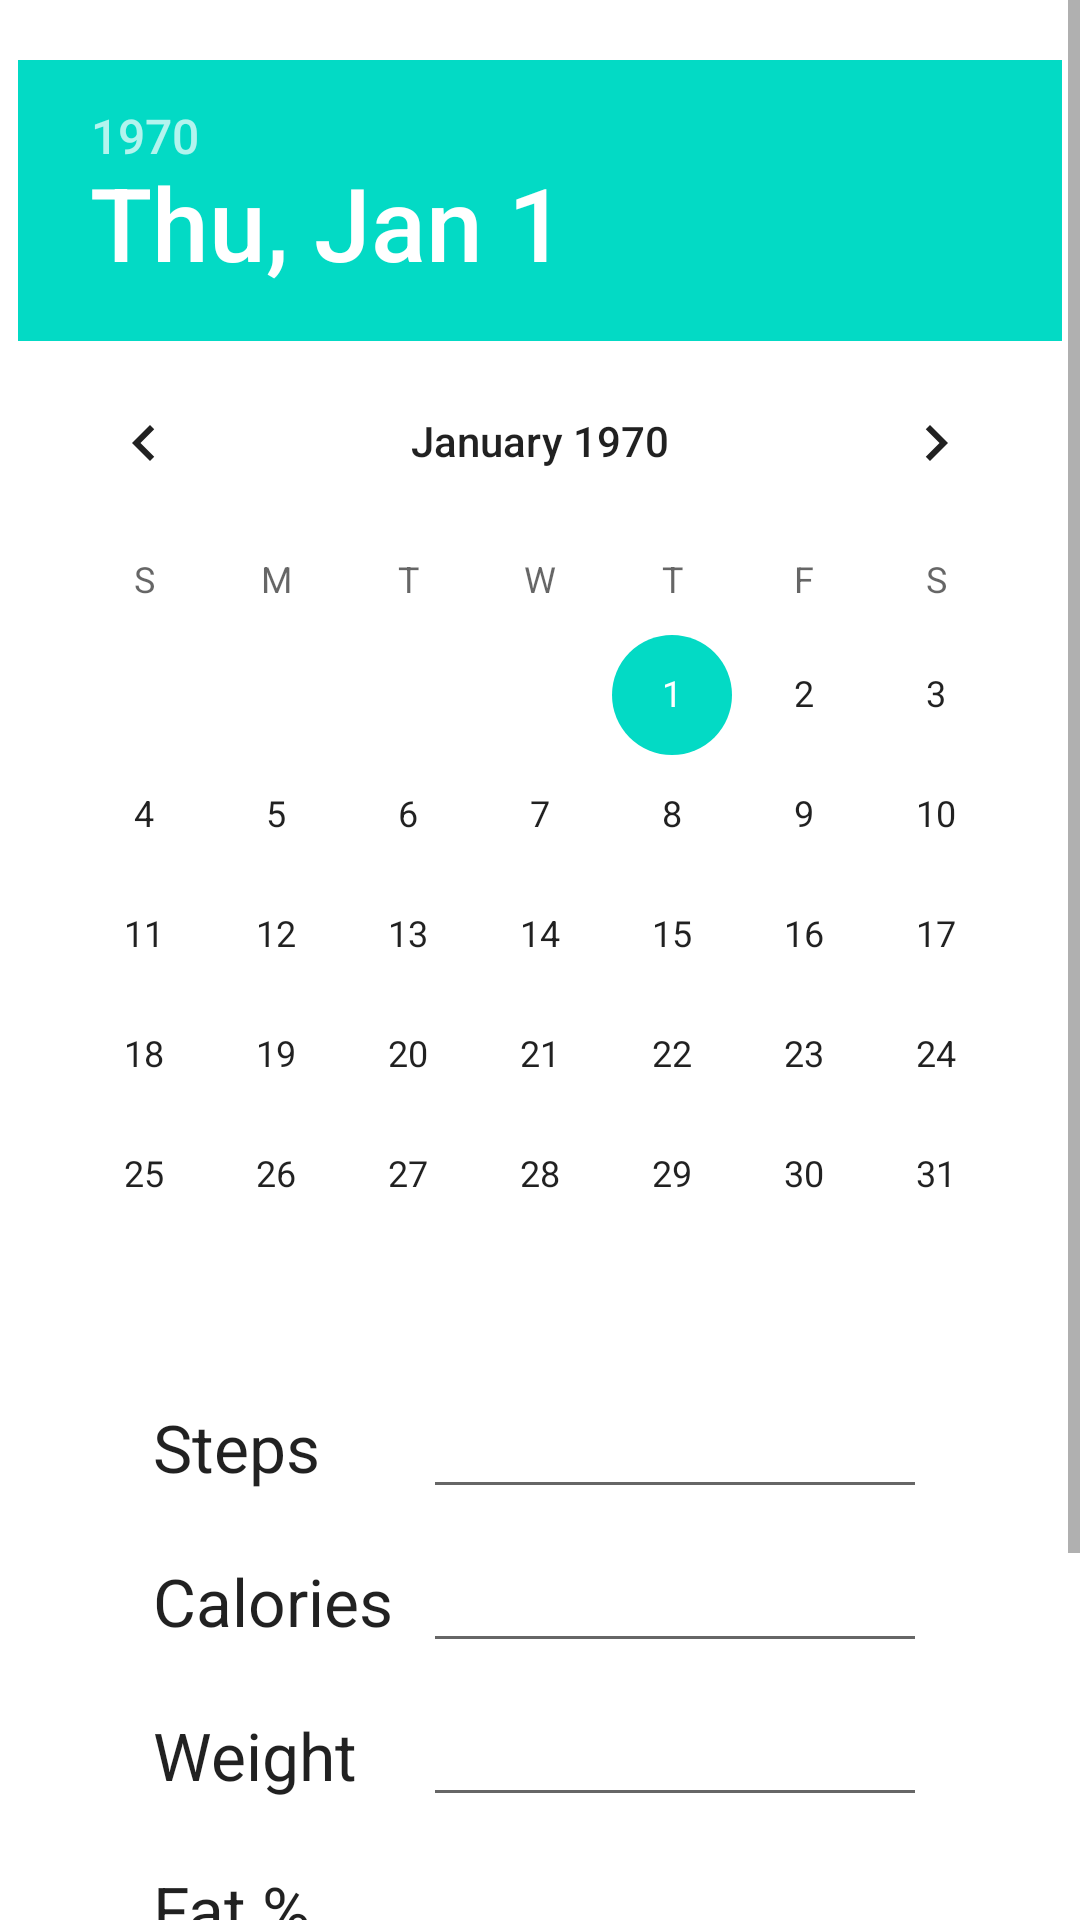

Write the Android layout XML for this screen, with the resource values it uses.
<!-- AndroidManifest.xml: application theme Theme.Steptracker -->
<!-- res/layout/fragment_add.xml -->
<?xml version="1.0" encoding="utf-8"?>
<androidx.constraintlayout.widget.ConstraintLayout xmlns:android="http://schemas.android.com/apk/res/android"
    xmlns:app="http://schemas.android.com/apk/res-auto"
    xmlns:tools="http://schemas.android.com/tools"
    android:layout_width="match_parent"
    android:layout_height="match_parent"
    tools:context=".ui.add.AddFragment">

    <ScrollView
        android:layout_width="match_parent"
        android:layout_height="match_parent" >

        <LinearLayout
            android:layout_width="match_parent"
            android:layout_height="wrap_content"
            android:orientation="vertical">

            <DatePicker
                android:id="@+id/datePicker"
                android:layout_width="wrap_content"
                android:layout_height="wrap_content"
                android:layout_gravity="center"
                android:paddingBottom="10dp"
                android:paddingTop="20dp"/>

            <TableLayout
                android:layout_width="match_parent"
                android:layout_height="match_parent">

                <TableRow
                    android:layout_width="match_parent"
                    android:layout_height="match_parent"
                    android:gravity="center"
                    android:paddingBottom="10dp">

                    <TextView
                        android:layout_width="wrap_content"
                        android:layout_height="wrap_content"
                        android:text="Steps"
                        android:paddingEnd="10dp"
                        android:textAppearance="@style/TextAppearance.AppCompat.Large" />

                    <EditText
                        android:id="@+id/stepInput"
                        android:layout_width="wrap_content"
                        android:layout_height="wrap_content"
                        android:layout_gravity="end"
                        android:inputType="number"
                        android:ems="8"/>
                </TableRow>

                <TableRow
                    android:layout_width="match_parent"
                    android:layout_height="match_parent"
                    android:gravity="center"
                    android:paddingBottom="10dp">

                    <TextView
                        android:layout_width="wrap_content"
                        android:layout_height="wrap_content"
                        android:text="Calories"
                        android:paddingEnd="10dp"
                        android:textAppearance="@style/TextAppearance.AppCompat.Large" />

                    <EditText
                        android:id="@+id/caloriesInput"
                        android:layout_width="wrap_content"
                        android:layout_height="wrap_content"
                        android:layout_gravity="end"
                        android:inputType="number"
                        android:ems="8"/>
                </TableRow>

                <TableRow
                    android:layout_width="match_parent"
                    android:layout_height="match_parent"
                    android:gravity="center"
                    android:paddingBottom="10dp">

                    <TextView
                        android:layout_width="wrap_content"
                        android:layout_height="wrap_content"
                        android:text="Weight"
                        android:paddingEnd="10dp"
                        android:textAppearance="@style/TextAppearance.AppCompat.Large" />

                    <EditText
                        android:id="@+id/weightInput"
                        android:layout_width="wrap_content"
                        android:layout_height="wrap_content"
                        android:layout_gravity="end"
                        android:inputType="number"
                        android:ems="8"/>
                </TableRow>

                <TableRow
                    android:layout_width="match_parent"
                    android:layout_height="match_parent"
                    android:gravity="center"
                    android:paddingBottom="10dp">

                    <TextView
                        android:layout_width="wrap_content"
                        android:layout_height="wrap_content"
                        android:text="Fat %"
                        android:paddingEnd="10dp"
                        android:textAppearance="@style/TextAppearance.AppCompat.Large" />

                    <EditText
                        android:id="@+id/fatPercentInput"
                        android:layout_width="wrap_content"
                        android:layout_height="wrap_content"
                        android:layout_gravity="end"
                        android:inputType="number"
                        android:ems="8"/>
                </TableRow>

                <TableRow
                    android:layout_width="match_parent"
                    android:layout_height="match_parent"
                    android:gravity="center"
                    android:paddingBottom="15dp">

                    <TextView
                        android:layout_width="wrap_content"
                        android:layout_height="wrap_content"
                        android:text="Navel in"
                        android:paddingEnd="10dp"
                        android:textAppearance="@style/TextAppearance.AppCompat.Large" />

                    <EditText
                        android:id="@+id/navelInInput"
                        android:layout_width="wrap_content"
                        android:layout_height="wrap_content"
                        android:layout_gravity="end"
                        android:inputType="number"
                        android:ems="8"/>
                </TableRow>
            </TableLayout>

            <Button
                android:id="@+id/addStepsButton"
                android:layout_width="100dp"
                android:layout_height="wrap_content"
                android:text="Add"
                android:layout_gravity="center"
                android:layout_marginBottom="20dp"/>
        </LinearLayout>
    </ScrollView>

</androidx.constraintlayout.widget.ConstraintLayout>
<!-- resources referenced by this layout -->
<resources>
  <style name="Theme.Steptracker" parent="Theme.MaterialComponents.DayNight.DarkActionBar">
          
          <item name="colorPrimary">@color/purple_500</item>
          <item name="colorPrimaryVariant">@color/purple_700</item>
          <item name="colorOnPrimary">@color/white</item>
          
          <item name="colorSecondary">@color/teal_200</item>
          <item name="colorSecondaryVariant">@color/teal_700</item>
          <item name="colorOnSecondary">@color/black</item>
          
          <item name="android:statusBarColor">?attr/colorPrimaryVariant</item>
          
      </style>
  <!-- not gathered from this repository: default colours our renderer supplied (Android Studio template values) -->
  <color name="purple_500">#FF6200EE</color>
  <color name="purple_700">#FF3700B3</color>
  <color name="teal_200">#FF03DAC5</color>
  <color name="teal_700">#FF018786</color>
  <color name="black">#FF000000</color>
  <color name="white">#FFFFFFFF</color>
</resources>
